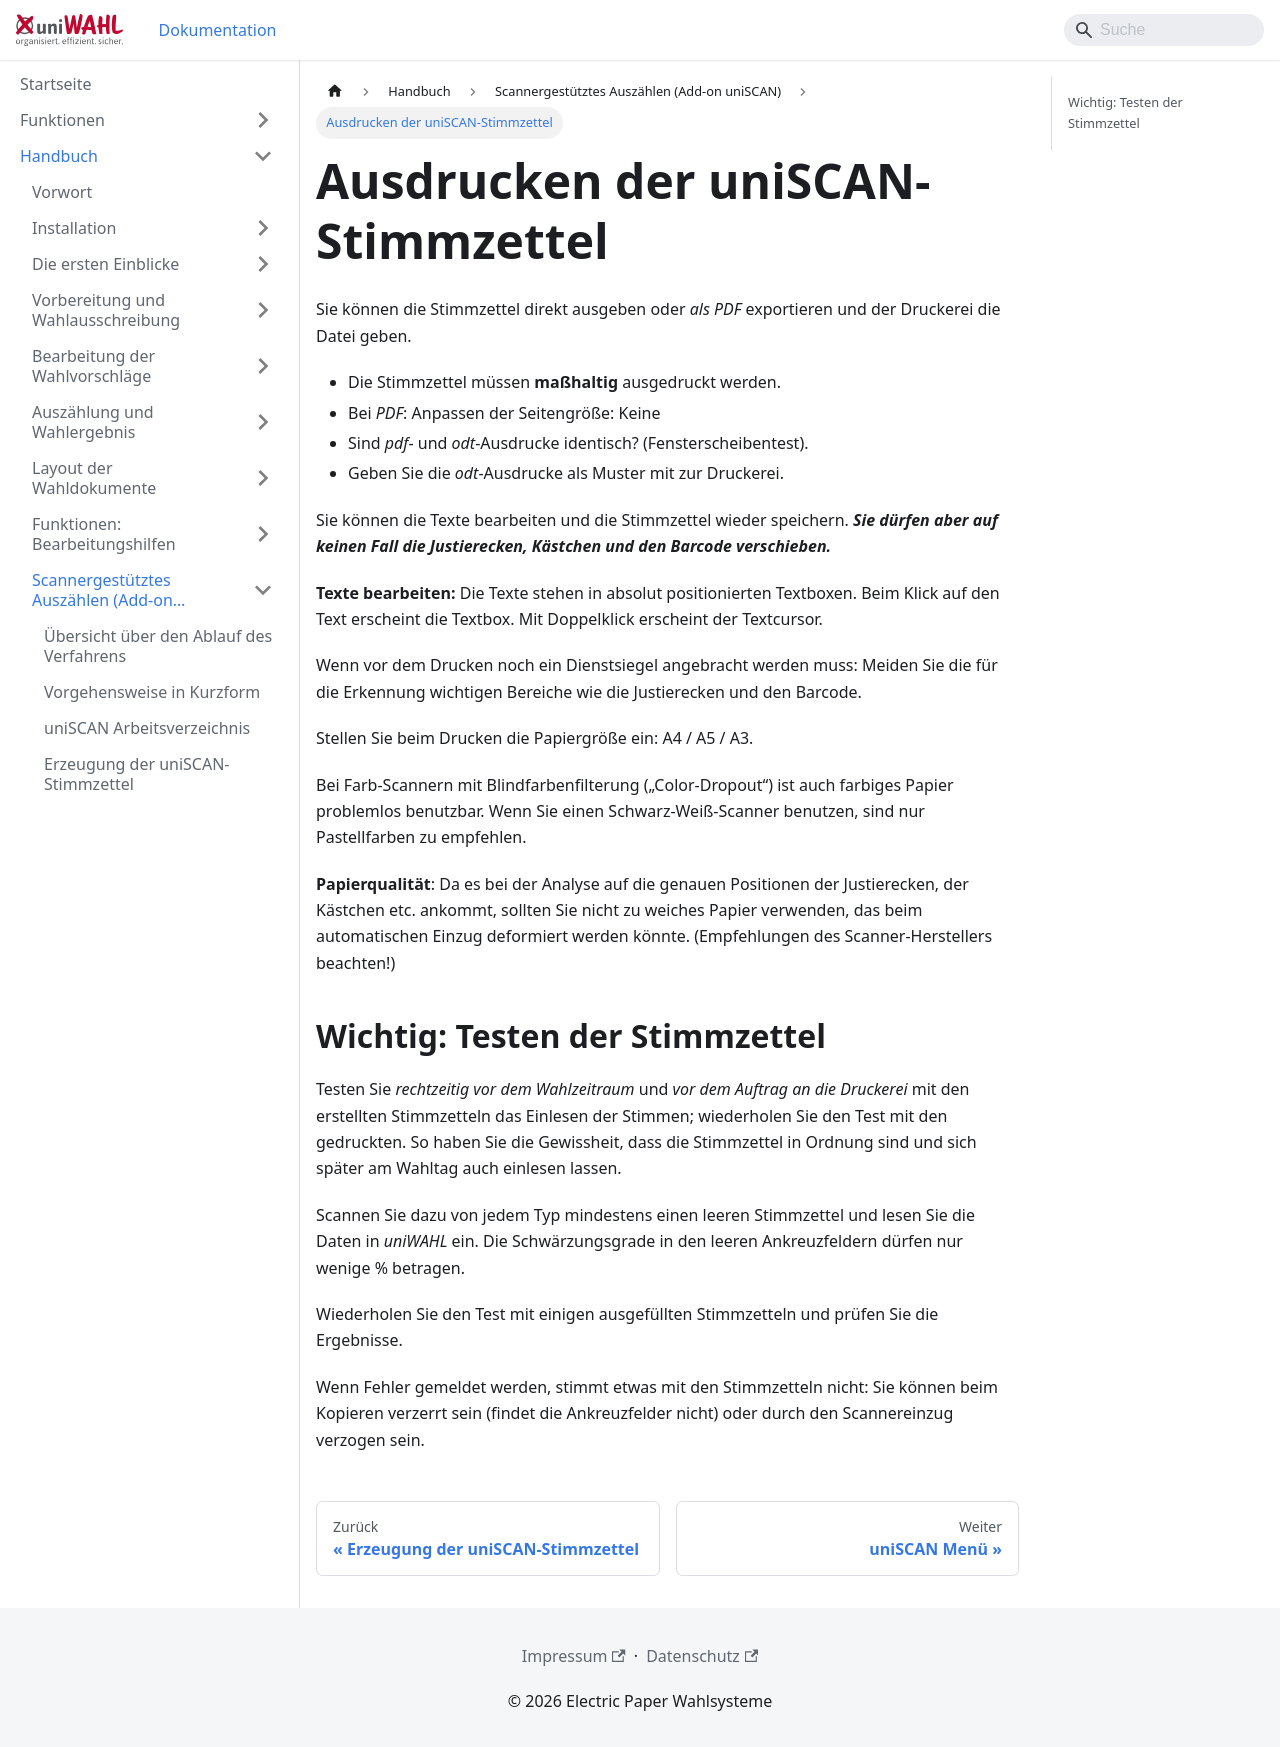

repository: ElectricPaperInformationssystemeGmbH/uniwahl-doku · page: handbuch/9_uniscan/9-5_ausdrucken.html · generator: docusaurus

---
title: "Ausdrucken der uniSCAN-Stimmzettel"
---

Sie können die Stimmzettel direkt ausgeben oder *als PDF* exportieren und der Druckerei die Datei geben.

- Die Stimmzettel müssen **maßhaltig** ausgedruckt werden.
- Bei *PDF*: Anpassen der Seitengröße: Keine
- Sind *pdf*- und *odt*-Ausdrucke identisch? (Fensterscheibentest).
- Geben Sie die *odt*-Ausdrucke als Muster mit zur Druckerei.

Sie können die Texte bearbeiten und die Stimmzettel wieder speichern. ***Sie dürfen aber auf keinen Fall die Justierecken, Kästchen und den Barcode verschieben.***

**Texte bearbeiten:** Die Texte stehen in absolut positionierten Textboxen. Beim Klick auf den Text erscheint die Textbox. Mit Doppelklick erscheint der Textcursor.

Wenn vor dem Drucken noch ein Dienstsiegel angebracht werden muss: Meiden Sie die für die Erkennung wichtigen Bereiche wie die Justierecken und den Barcode.

Stellen Sie beim Drucken die Papiergröße ein: A4 / A5 / A3.

Bei Farb-Scannern mit Blindfarbenfilterung („Color-Dropout“) ist auch farbiges Papier problemlos benutzbar. Wenn Sie einen Schwarz-Weiß-Scanner benutzen, sind nur Pastellfarben zu empfehlen.

**Papierqualität**: Da es bei der Analyse auf die genauen Positionen der Justierecken, der Kästchen etc. ankommt, sollten Sie nicht zu weiches Papier verwenden, das beim automatischen Einzug deformiert werden könnte. (Empfehlungen des Scanner-Herstellers beachten!)

## Wichtig: Testen der Stimmzettel {#wichtig-testen-der-stimmzettel}

Testen Sie *rechtzeitig vor dem Wahlzeitraum* und *vor dem Auftrag an die Druckerei* mit den erstellten Stimmzetteln das Einlesen der Stimmen; wiederholen Sie den Test mit den gedruckten. So haben Sie die Gewissheit, dass die Stimmzettel in Ordnung sind und sich später am Wahltag auch einlesen lassen.

Scannen Sie dazu von jedem Typ mindestens einen leeren Stimmzettel und lesen Sie die Daten in *uniWAHL* ein. Die Schwärzungsgrade in den leeren Ankreuzfeldern dürfen nur wenige % betragen.

Wiederholen Sie den Test mit einigen ausgefüllten Stimmzetteln und prüfen Sie die Ergebnisse.

Wenn Fehler gemeldet werden, stimmt etwas mit den Stimmzetteln nicht: Sie können beim Kopieren verzerrt sein (findet die Ankreuzfelder nicht) oder durch den Scannereinzug verzogen sein.
